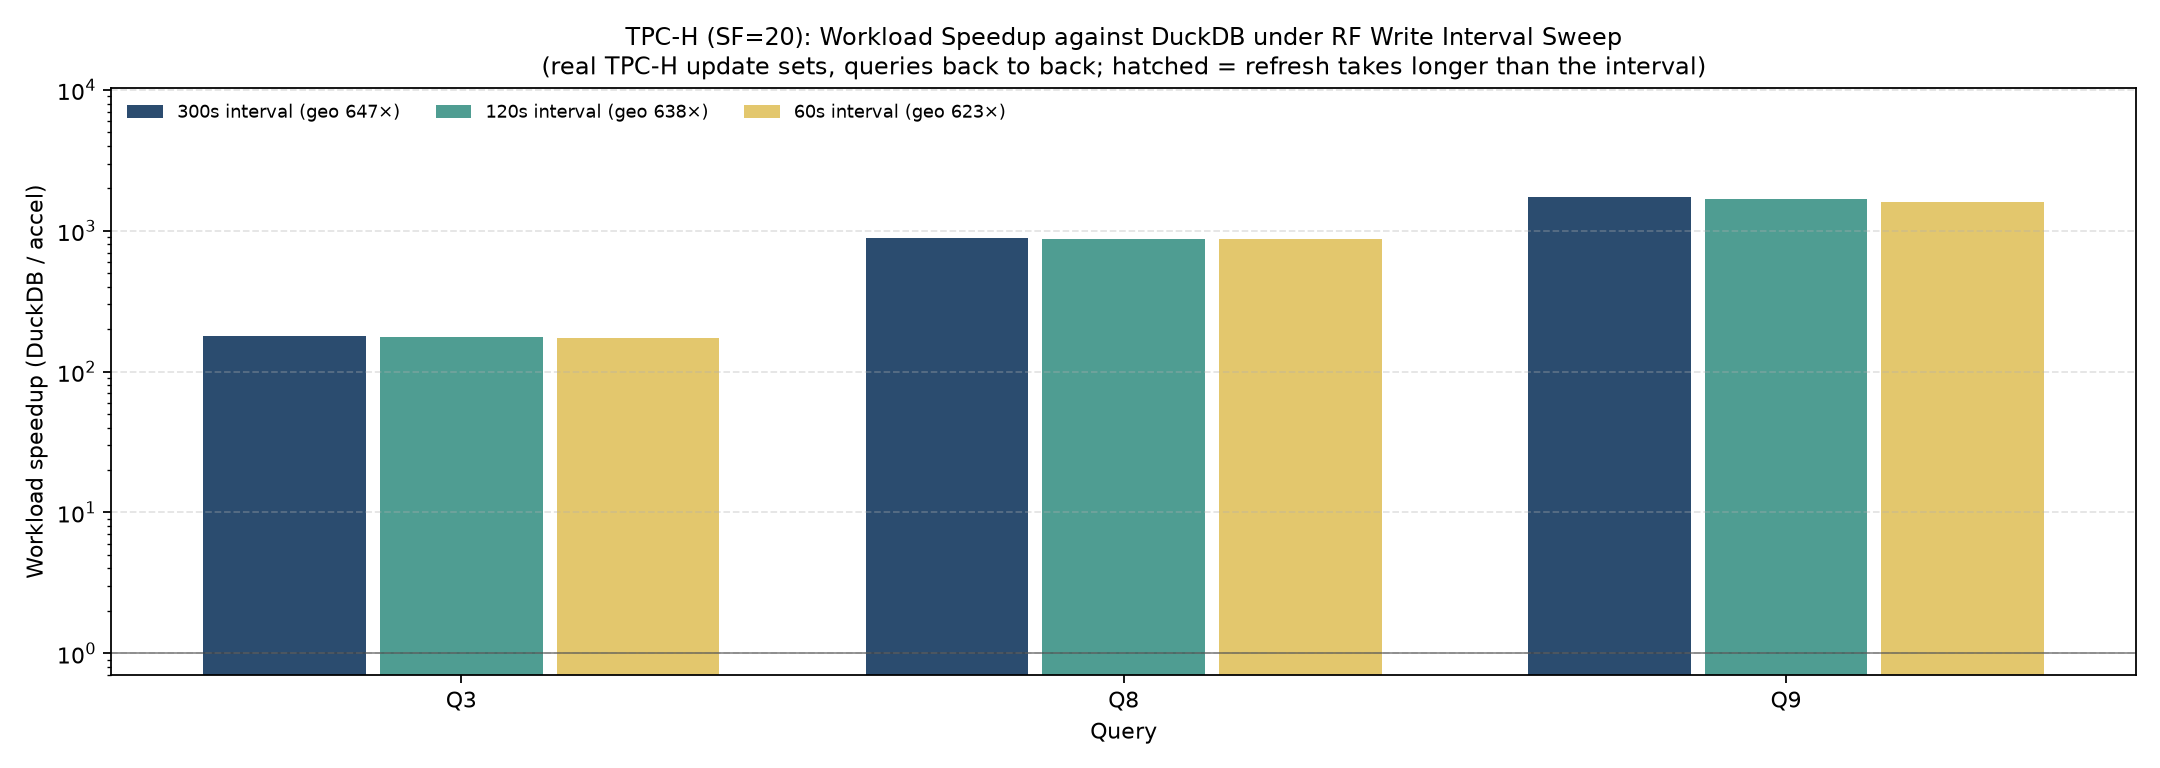

Values plotted in this chart, from the file beside it:
query, build_s, maint_rf1_s, maint_rf2_s, duckdb_rf1_s, duckdb_rf2_s, accel_read_s, duckdb_read_s, actions, mismatches, speedup_T300, speedup_T120, speedup_T60, keeps_up_T300, keeps_up_T120, keeps_up_T60
3, 68.74, 1.432, 1.752, 0.4899, 0.01365, 0.000915, 0.1637, {"rf1": {"ApplyDelta": 1}, "rf2": {"Appl…, 0, 178, 176.5, 174.2, True, True, True
8, 67.58, 1.338, 1.017, 0.4982, 0.01484, 0.0002297, 0.2032, {"rf1": {"ApplyDelta": 1}, "rf2": {"Appl…, 0, 880.9, 875.7, 867, True, True, True
9, 113.4, 7.17, 3.668, 0.4339, 0.01183, 0.0003052, 0.5367, {"rf1": {"ApplyDelta": 1}, "rf2": {"Appl…, 0, 1727, 1679, 1600, True, True, True
